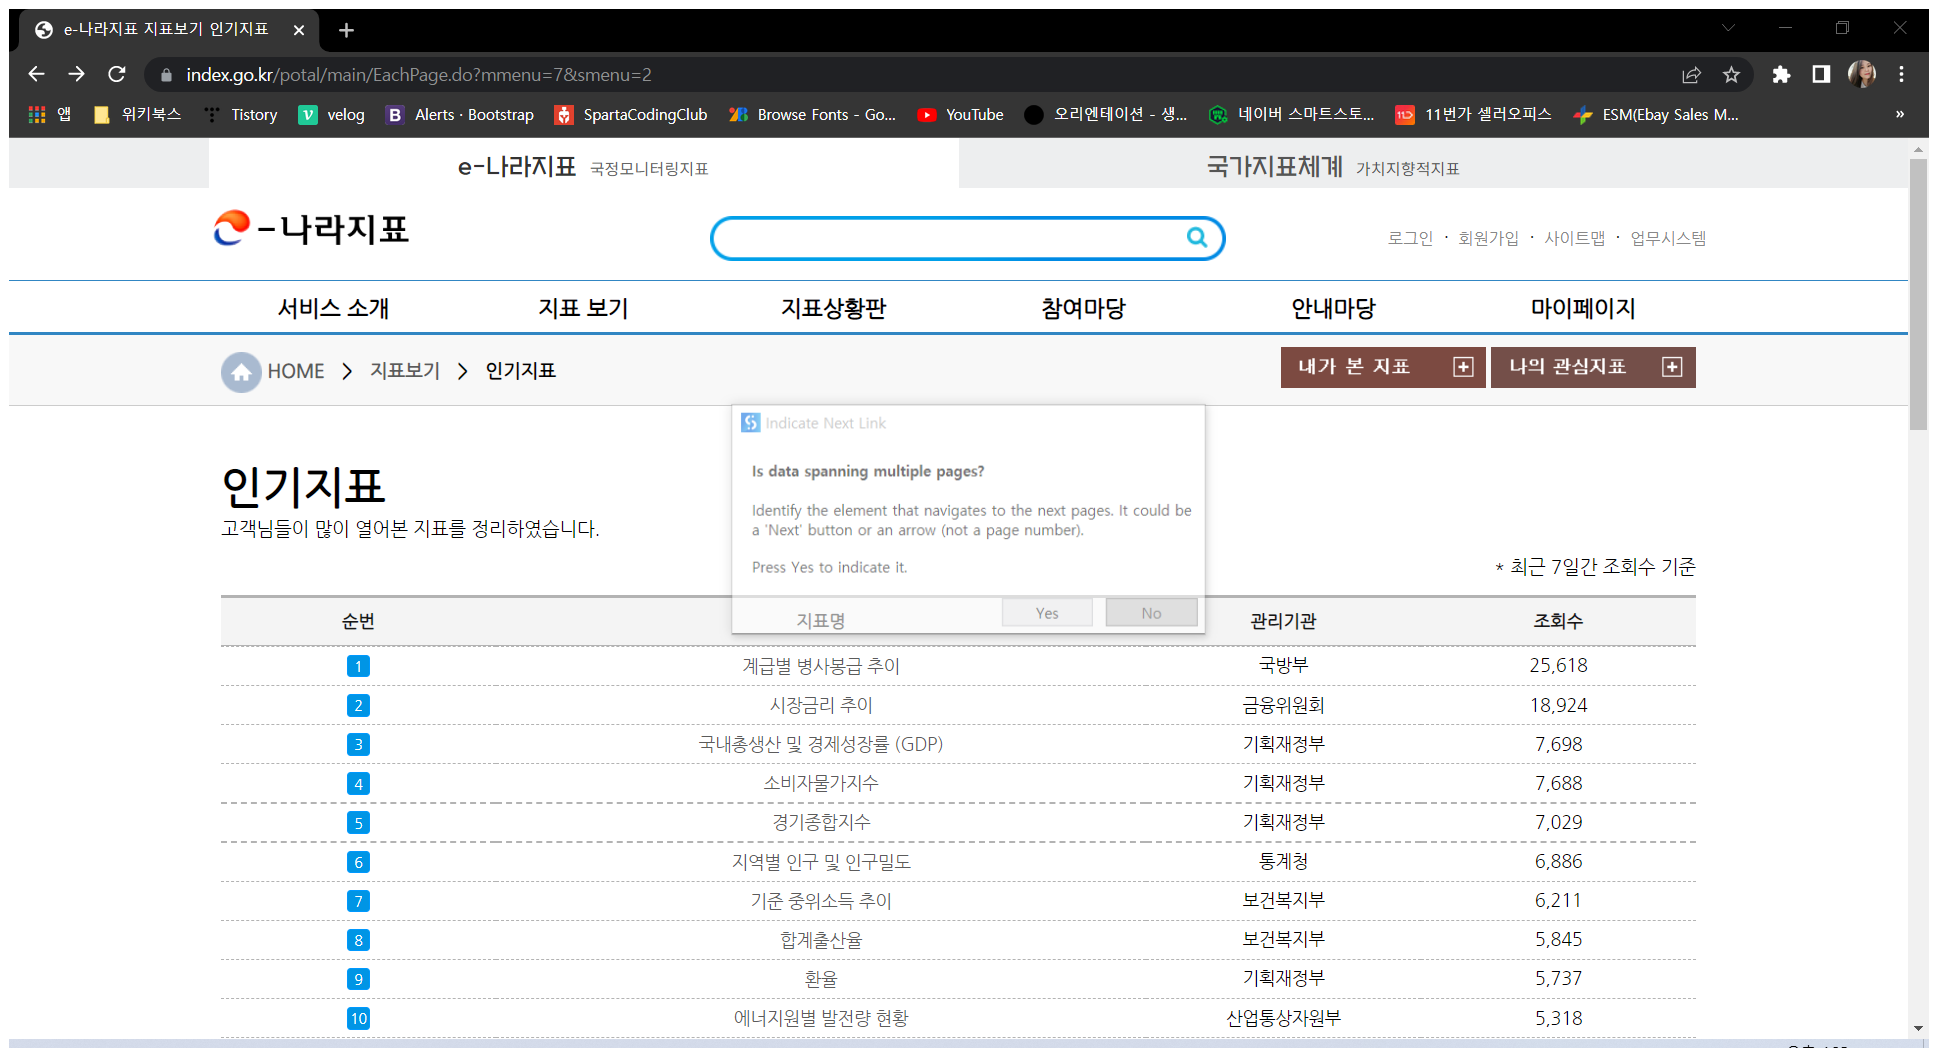
Workflow: Main

Step 1: Attach Browser 'E         Page' in window 'e-나라지표 지표보기 인기지표' (chrome.exe)

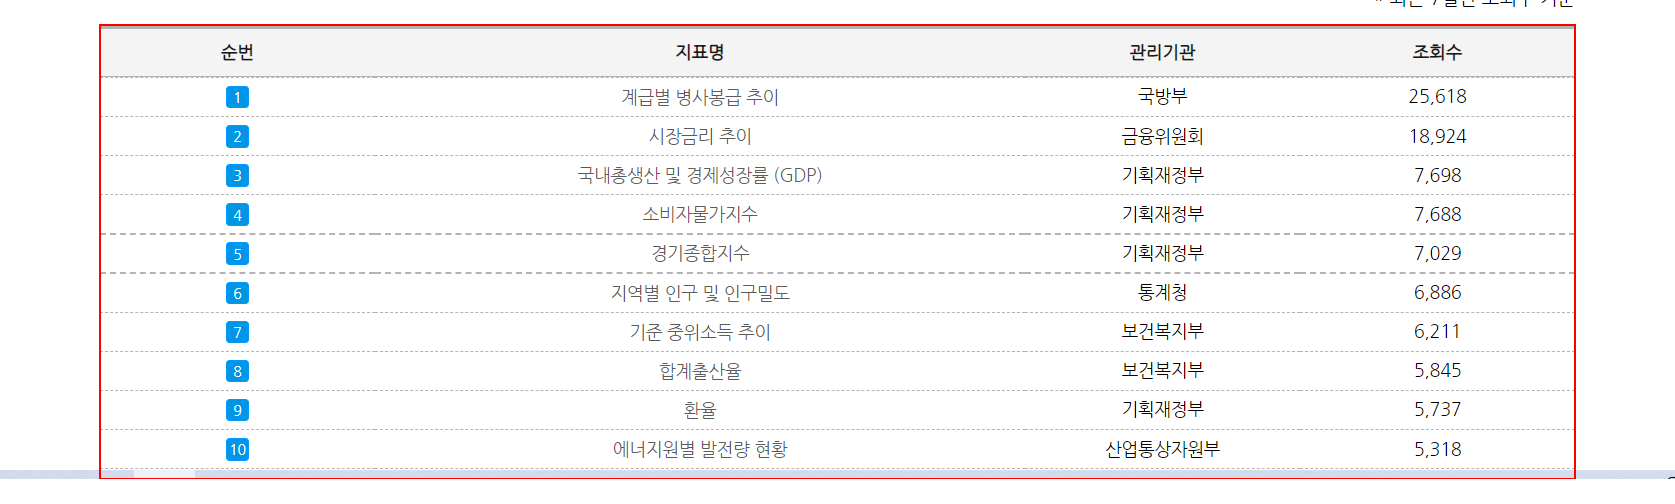
Step 2: get-text from the table '인기지표 목록'

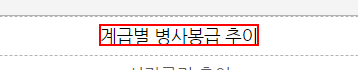
Step 3: click on the link '{0}' in window 'e-나라지표 지표보기 인기지표' (chrome.exe)

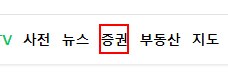
Step 4: click on the link '{0}' (chrome.exe)

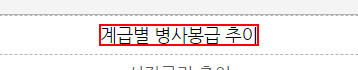
Step 5: click on the link in window 'e-나라지표 지표보기 인기지표' (chrome.exe)

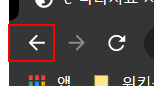
Step 6: click on the push button '뒤로' in window 'e-나라지표 지표조회상세 - Chrome' (chrome.exe)